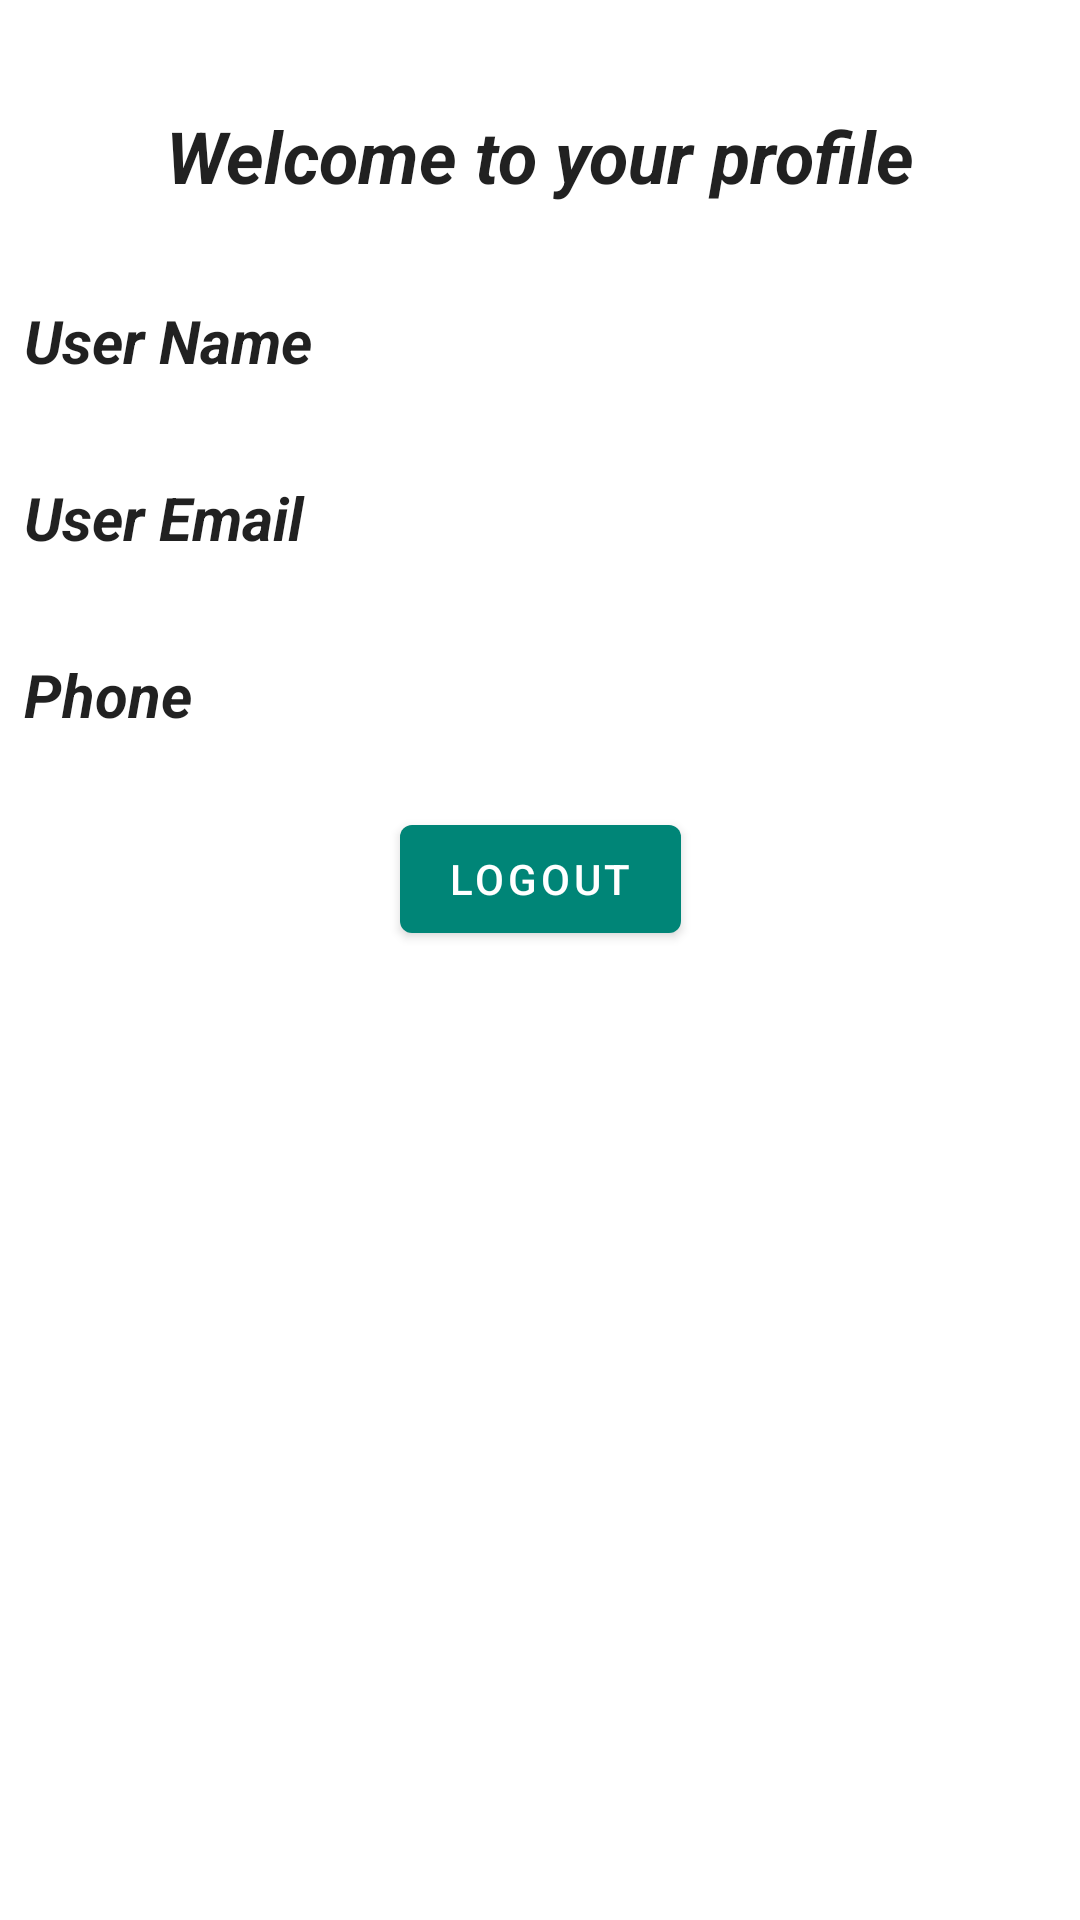

The Android layout XML behind this screen, and the referenced resources:
<!-- AndroidManifest.xml: application theme AppTheme -->
<!-- res/layout/fragment_user_profile.xml -->
<?xml version="1.0" encoding="utf-8"?>
<androidx.constraintlayout.widget.ConstraintLayout xmlns:android="http://schemas.android.com/apk/res/android"
    xmlns:tools="http://schemas.android.com/tools"
    android:layout_width="match_parent"
    android:layout_height="match_parent"
    xmlns:app="http://schemas.android.com/apk/res-auto"
    tools:context=".display.profile.UserProfileFragment">

    <TextView
        android:id="@+id/user_welcome"
        style="@style/TextLabel"
        android:layout_width="0dp"
        android:layout_height="wrap_content"
        android:gravity="center"
        android:padding="@dimen/textpadding"
        android:text="@string/welcome_profile"
        android:textSize="24sp"
        android:textStyle="bold|italic"
        app:layout_constraintBottom_toBottomOf="parent"
        app:layout_constraintEnd_toEndOf="parent"
        app:layout_constraintStart_toStartOf="parent"
        app:layout_constraintTop_toTopOf="parent"
        app:layout_constraintVertical_bias="0.047" />

    <TextView
        android:id="@+id/user_profile_name"
        style="@style/TextLabel"
        android:layout_width="0dp"
        android:layout_height="wrap_content"
        android:layout_marginTop="16dp"
        android:padding="@dimen/textpadding"
        android:text="User Name"
        android:textStyle="bold|italic"
        app:layout_constraintEnd_toEndOf="parent"
        app:layout_constraintStart_toStartOf="parent"
        app:layout_constraintTop_toBottomOf="@+id/user_welcome" />

    <TextView
        android:id="@+id/user_profile_email"
        style="@style/TextLabel"
        android:layout_width="0dp"
        android:layout_height="wrap_content"
        android:layout_marginTop="16dp"
        android:padding="@dimen/textpadding"
        android:text="User Email"
        android:textStyle="bold|italic"
        app:layout_constraintEnd_toEndOf="parent"
        app:layout_constraintStart_toStartOf="parent"
        app:layout_constraintTop_toBottomOf="@+id/user_profile_name" />

    <TextView
        android:id="@+id/user_profile_phone_number"
        style="@style/TextLabel"
        android:layout_width="0dp"
        android:layout_height="wrap_content"
        android:layout_marginTop="16dp"
        android:padding="@dimen/textpadding"
        android:text="Phone"
        android:textStyle="bold|italic"
        app:layout_constraintEnd_toEndOf="parent"
        app:layout_constraintStart_toStartOf="parent"
        app:layout_constraintTop_toBottomOf="@+id/user_profile_email" />

    <Button
        android:id="@+id/logout"
        android:layout_width="wrap_content"
        android:layout_height="wrap_content"
        android:layout_marginTop="16dp"
        android:text="@string/logout"
        app:layout_constraintEnd_toEndOf="parent"
        app:layout_constraintStart_toStartOf="parent"
        app:layout_constraintTop_toBottomOf="@+id/user_profile_phone_number" />


</androidx.constraintlayout.widget.ConstraintLayout>
<!-- resources referenced by this layout -->
<resources>
  <dimen name="textpadding">8dp</dimen>
  <string name="logout">LOGOUT</string>
  <string name="welcome_profile">Welcome to your profile</string>
  <style name="TextLabel" parent="Widget.MaterialComponents.TextInputLayout.FilledBox">
          <item name="android:textColorHint">@color/colorTextInputBackground</item>
          <item name="android:textSize">20sp</item>
          <item name="colorControlNormal">@color/colorBackground</item>
          <item name="colorControlActivated">@color/colorPrimary</item>
      </style>
  <style name="AppTheme" parent="Theme.MaterialComponents.Light.NoActionBar">
          
          <item name="colorPrimary">@color/colorPrimary</item>
          <item name="colorPrimaryDark">@color/colorPrimaryDark</item>
          <item name="colorAccent">@color/colorAccent</item>
      </style>
  <color name="colorTextInputBackground">#F7F7F7</color>
  <color name="colorBackground">#fff</color>
  <color name="colorPrimary">#008577</color>
  <color name="colorPrimaryDark">#00574B</color>
  <color name="colorAccent">#D81B60</color>
</resources>
